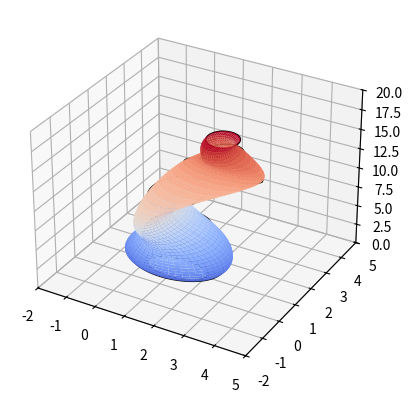

The script that saved this image:
import numpy as np
from mpl_toolkits.mplot3d import Axes3D
import matplotlib.pyplot as plt
from scipy.interpolate import CubicSpline
from matplotlib import cm

#Create the profile
Zradii = [0, 1, 5, 10, 12, 14, 16]
ARadii = [1, 1.5, 1, 0.8, 1.3, 0.6, 0.5] #Major axis
BRadii = [0.5, 1, 1.2, 1, 0.5, 0.7, 0.5] # Minor Axis
XOFFSET = [1, 1, 1, 1, 2, 2, 2]    # X Offset of each ellipse
YOFFSET = [1, 1, 1, 1, 2, 2, 2]    # Y Offset of each ellipse

aradius = CubicSpline(Zradii, ARadii, bc_type=((1, 0.5), (1, 0.0)))
bradius = CubicSpline(Zradii, BRadii, bc_type=((1, 0.5), (1, 0.0)))
xoffset = CubicSpline(Zradii, XOFFSET)
yoffset = CubicSpline(Zradii, YOFFSET)

# Make data
npoints=100
thetarange = np.linspace(0, 2 * np.pi, npoints)
zrange = np.linspace(min(Zradii), max(Zradii), npoints)

X = [xoffset(z) + aradius(z)*np.cos(thetarange) for z in zrange]
Y = [yoffset(z) + bradius(z)*np.sin(thetarange) for z in zrange]
Z = np.array([[z] for z in zrange])

# Plot the surface
fig = plt.figure()
ax = fig.add_subplot(111, projection='3d')
ax.set_xlim3d(-2, 5)
ax.set_ylim3d(-2, 5)
ax.set_zlim3d(0, 20)
ax.plot_surface(X, Y, Z, cmap=cm.coolwarm)

#Plot the ellipses
for zz in Zradii:
    XX = xoffset(zz) + aradius(zz)*np.cos(thetarange)
    YY = yoffset(zz) + bradius(zz)*np.sin(thetarange)
    ax.plot(XX,YY,zz, lw=1, color='k')

plt.show();